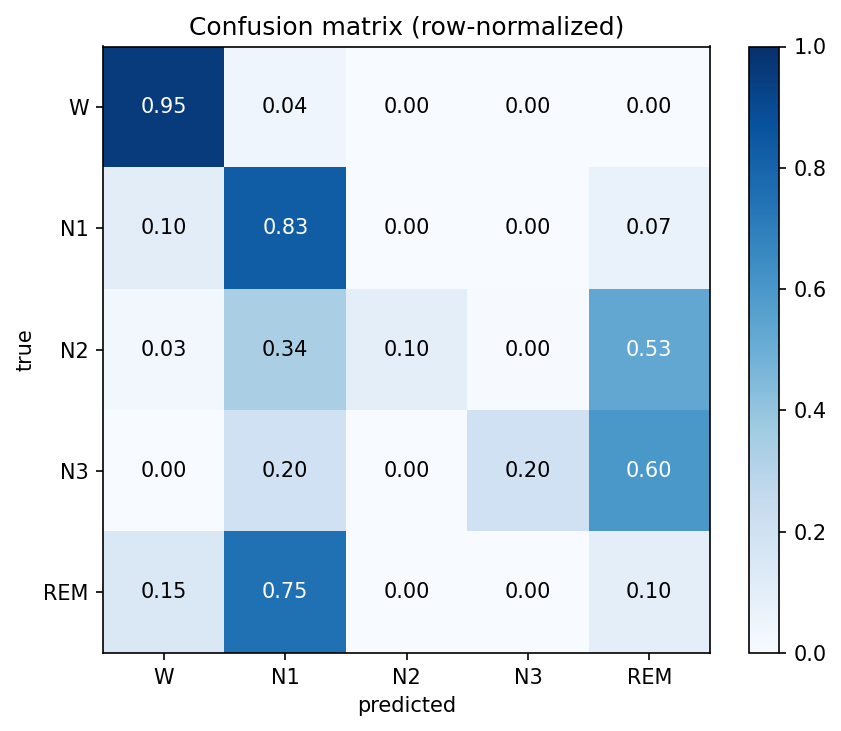

Source data for this figure (header and first rows):
W, N1, N2, N3, REM
1747, 81, 0, 0, 4
36, 288, 0, 0, 24
14, 155, 46, 2, 244
0, 1, 0, 1, 3
16, 82, 0, 0, 11
